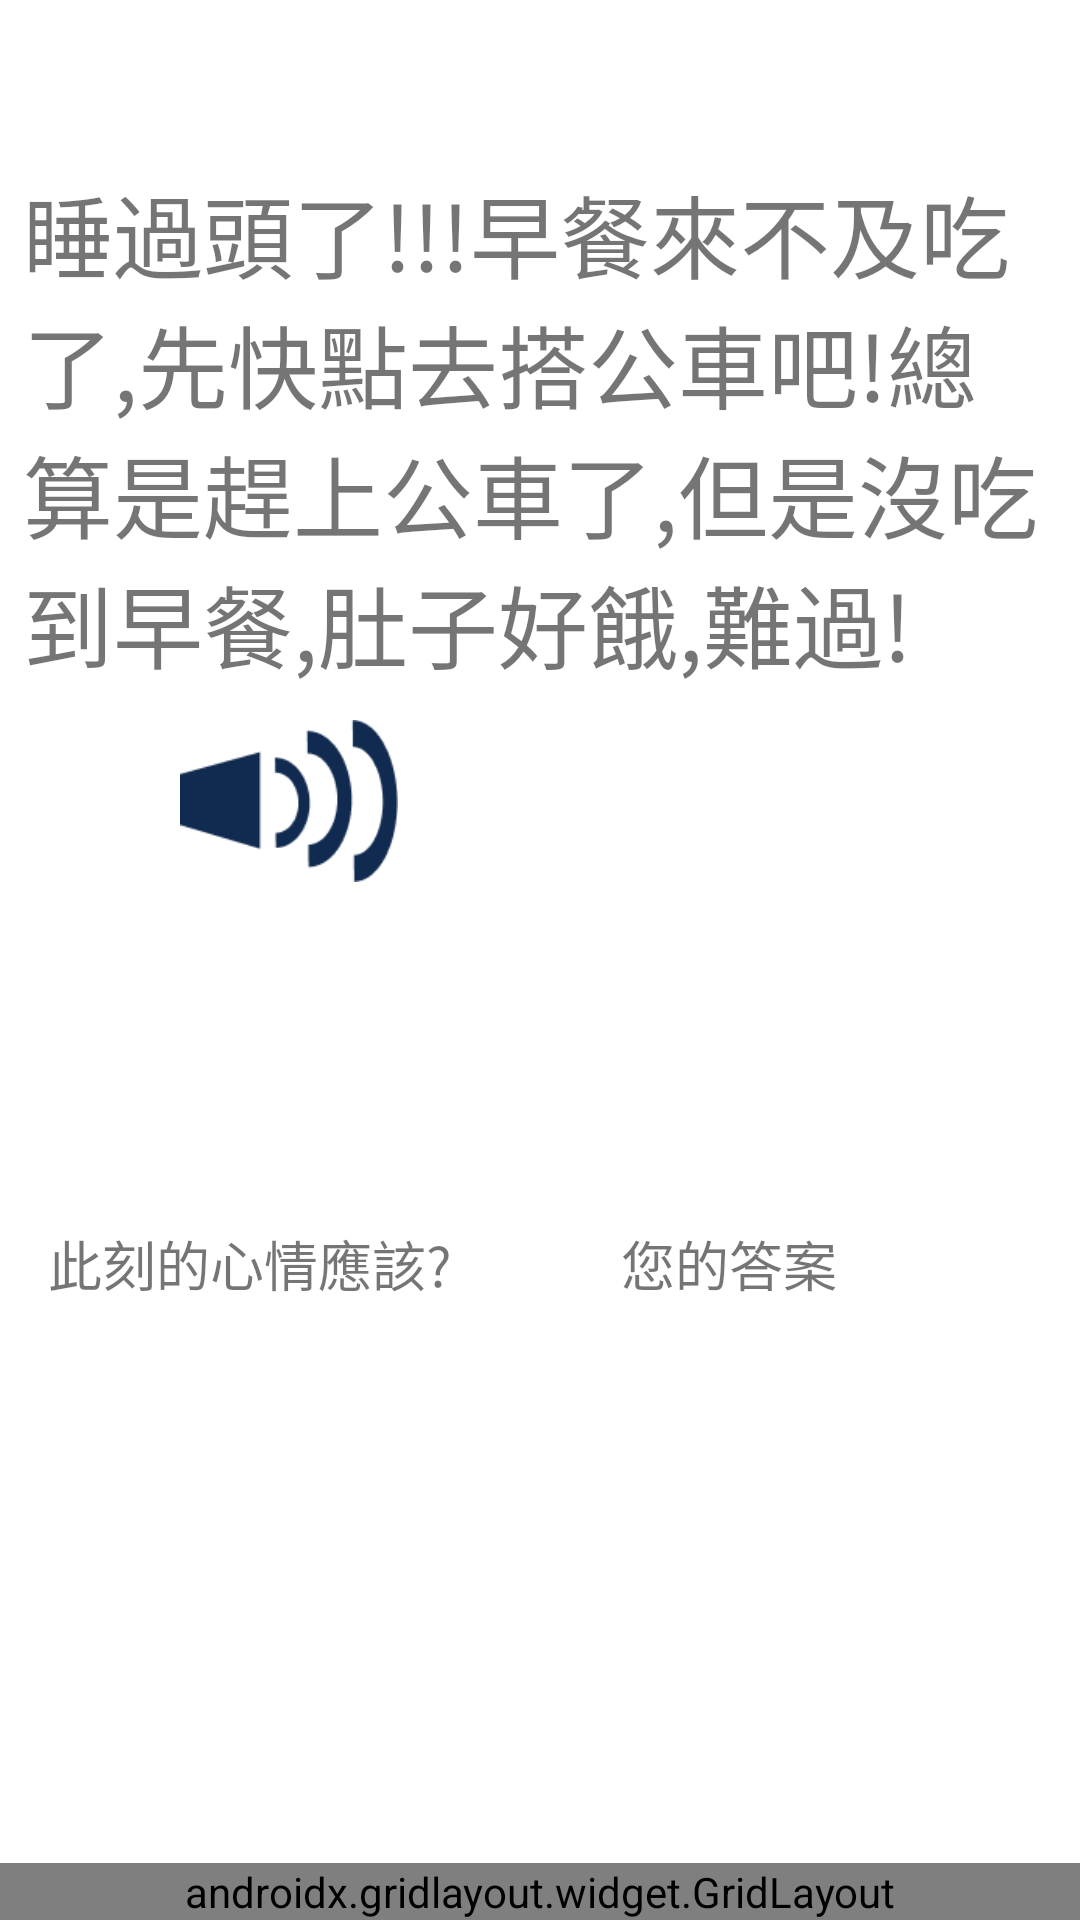

Write the Android layout XML for this screen, with the resource values it uses.
<!-- AndroidManifest.xml: application theme Theme.Project -->
<!-- res/layout/activity_game_page2_1.xml -->
<?xml version="1.0" encoding="utf-8"?>
<androidx.constraintlayout.widget.ConstraintLayout xmlns:android="http://schemas.android.com/apk/res/android"
    xmlns:app="http://schemas.android.com/apk/res-auto"
    xmlns:tools="http://schemas.android.com/tools"
    android:layout_width="match_parent"
    android:layout_height="match_parent"
    tools:context=".GamePage2">

    <TextView
        android:id="@+id/txvAnswer"
        android:layout_width="163dp"
        android:layout_height="53dp"
        android:layout_marginStart="28dp"
        android:layout_marginTop="408dp"
        android:text="您的答案"
        android:textSize="18sp"
        app:layout_constraintStart_toEndOf="@+id/textView4"
        app:layout_constraintTop_toTopOf="parent" />

    <androidx.gridlayout.widget.GridLayout
        android:layout_width="match_parent"
        android:layout_height="wrap_content"
        app:columnCount="2"
        app:layout_constraintBottom_toBottomOf="parent"
        app:orientation="horizontal"
        app:rowCount="2">

        <Button
            android:id="@+id/btnHappy"
            android:layout_width="200dp"
            android:layout_height="wrap_content"
            android:text="開心"
            app:layout_constraintEnd_toStartOf="@+id/btnSad"
            app:layout_gravity="fill" />

        <Button
            android:id="@+id/btnSad"
            android:layout_width="200dp"
            android:layout_height="wrap_content"
            android:text="難過"
            app:layout_constraintStart_toEndOf="@+id/btnHappy"
            app:layout_gravity="fill" />

        <Button
            android:id="@+id/btnAngry"
            android:layout_width="200dp"
            android:layout_height="wrap_content"
            android:text="生氣"
            app:layout_constraintEnd_toStartOf="@+id/btnAI"
            app:layout_gravity="fill" />

        <Button
            android:id="@+id/btnAI"
            android:layout_width="200dp"
            android:layout_height="wrap_content"
            android:text="馬上試試!"
            app:layout_constraintStart_toEndOf="@+id/btnAngry"
            app:layout_gravity="fill" />
    </androidx.gridlayout.widget.GridLayout>

    <TextView
        android:id="@+id/textView2"
        android:layout_width="345dp"
        android:layout_height="320dp"
        android:layout_marginTop="56dp"
        android:text="睡過頭了!!!早餐來不及吃了,先快點去搭公車吧!總算是趕上公車了,但是沒吃到早餐,肚子好餓,難過!"
        android:textSize="30sp"
        app:layout_constraintEnd_toEndOf="parent"
        app:layout_constraintStart_toStartOf="parent"
        app:layout_constraintTop_toTopOf="parent" />

    <TextView
        android:id="@+id/textView4"
        android:layout_width="163dp"
        android:layout_height="53dp"
        android:layout_marginStart="16dp"
        android:layout_marginTop="408dp"
        android:text="此刻的心情應該?"
        android:textSize="18sp"
        app:layout_constraintStart_toStartOf="parent"
        app:layout_constraintTop_toTopOf="parent" />

    <TextView
        android:id="@+id/txvIsRight"
        android:layout_width="149dp"
        android:layout_height="40dp"
        android:layout_marginStart="28dp"
        android:layout_marginTop="484dp"
        app:layout_constraintStart_toStartOf="parent"
        app:layout_constraintTop_toTopOf="parent" />
    <ImageView
        android:id="@+id/imgplay1"
        android:layout_width="92dp"
        android:layout_height="54dp"
        android:layout_marginTop="240dp"
        android:onClick="StartPlay"
        app:layout_constraintEnd_toEndOf="parent"
        app:layout_constraintHorizontal_bias="0.188"
        app:layout_constraintStart_toStartOf="parent"
        app:layout_constraintTop_toTopOf="parent"
        app:srcCompat="@drawable/play" />

</androidx.constraintlayout.widget.ConstraintLayout>
<!-- resources referenced by this layout -->
<resources>
  <!-- drawable play: png bitmap (drawable, 3244 bytes) -->
  <style name="Theme.Project" parent="Theme.MaterialComponents.DayNight.DarkActionBar">
          <item name="windowNoTitle">true</item>
          <item name="windowActionBar">false</item>
          <item name="android:windowFullscreen">true</item>
          
          <item name="colorPrimary">@color/purple_500</item>
          <item name="colorPrimaryVariant">@color/purple_700</item>
          <item name="colorOnPrimary">@color/white</item>
          
          <item name="colorSecondary">@color/teal_200</item>
          <item name="colorSecondaryVariant">@color/teal_700</item>
          <item name="colorOnSecondary">@color/black</item>
          
          <item name="android:statusBarColor" tools:targetApi="l">?attr/colorPrimaryVariant</item>
          
      </style>
  <!-- not gathered from this repository: default colours our renderer supplied (Android Studio template values) -->
  <color name="purple_500">#FF6200EE</color>
  <color name="purple_700">#FF3700B3</color>
  <color name="teal_200">#FF03DAC5</color>
  <color name="teal_700">#FF018786</color>
  <color name="black">#FF000000</color>
  <color name="white">#FFFFFFFF</color>
</resources>
